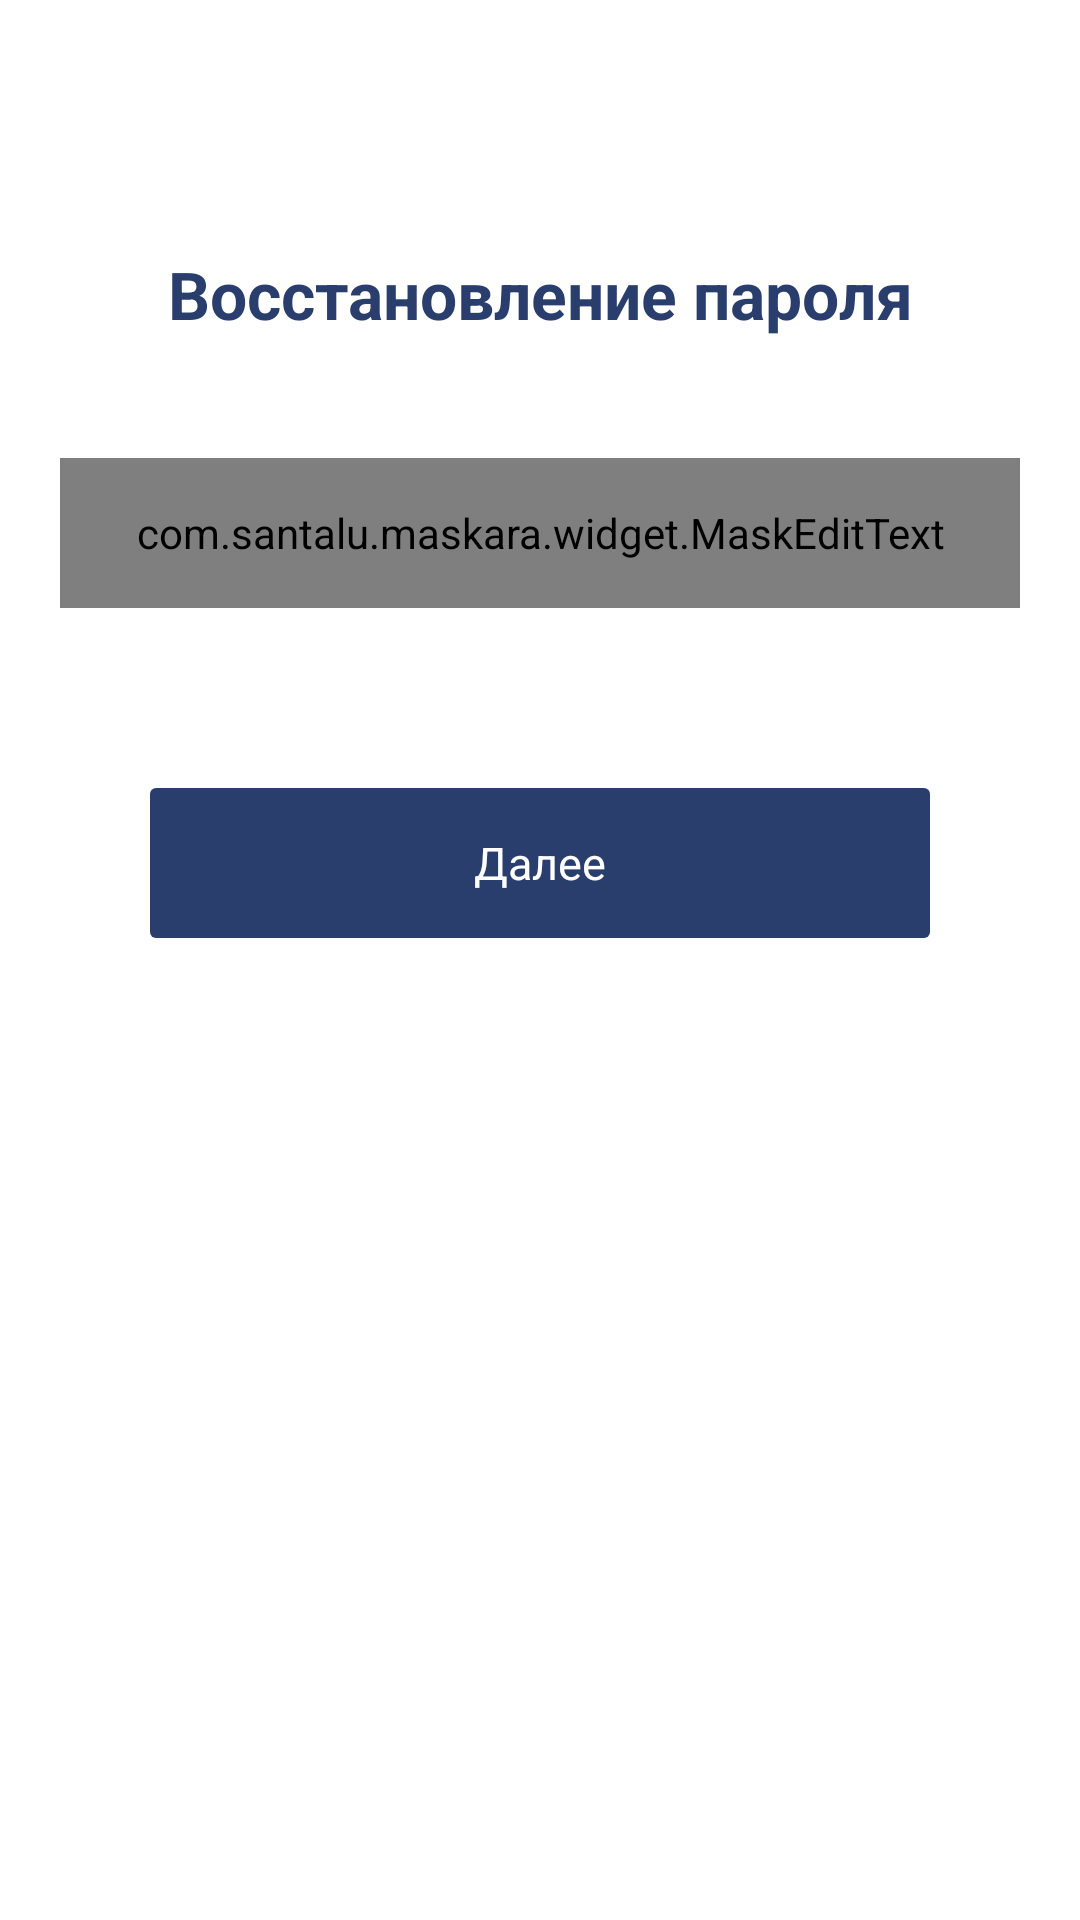

Layout XML and referenced resources for this Android screen:
<!-- AndroidManifest.xml: application theme AppTheme -->
<!-- res/layout/fragment_restore_phone.xml -->
<?xml version="1.0" encoding="utf-8"?>
<androidx.core.widget.NestedScrollView xmlns:android="http://schemas.android.com/apk/res/android"
    xmlns:app="http://schemas.android.com/apk/res-auto"
    android:layout_width="match_parent"
    android:layout_height="match_parent"
    xmlns:tools="http://schemas.android.com/tools"
    android:background="@color/colorWhite">

    <androidx.constraintlayout.widget.ConstraintLayout
        android:layout_width="match_parent"
        android:layout_height="wrap_content">

        <TextView
            android:id="@+id/text"
            android:layout_width="0dp"
            android:layout_height="wrap_content"
            app:layout_constraintTop_toTopOf="parent"
            app:layout_constraintBottom_toBottomOf="parent"
            app:layout_constraintStart_toStartOf="parent"
            app:layout_constraintEnd_toEndOf="parent"
            android:layout_marginStart="20dp"
            android:layout_marginEnd="20dp"
            app:layout_constraintVertical_bias="0.25"
            android:textSize="22sp"
            android:text="@string/auth_restore_password"
            android:gravity="center"
            android:textStyle="bold"/>

        <TextView
            android:id="@+id/text1"
            android:layout_width="0dp"
            android:layout_height="wrap_content"
            app:layout_constraintTop_toBottomOf="@id/text"
            app:layout_constraintStart_toStartOf="@id/text"
            app:layout_constraintEnd_toEndOf="@id/text"
            android:layout_marginTop="5dp"
            android:gravity="center"
            android:textColor="@color/colorGrey"
            android:visibility="gone"
            android:text="@string/auth_create_text"/>

        <com.santalu.maskara.widget.MaskEditText
            android:id="@+id/edtPhoneRP"
            android:layout_width="0dp"
            android:layout_height="@dimen/edt_height"
            app:layout_constraintTop_toBottomOf="@id/text1"
            app:layout_constraintStart_toStartOf="@id/text"
            app:layout_constraintEnd_toEndOf="@id/text"
            android:layout_marginTop="40dp"
            android:drawableStart="@drawable/ic_1"
            android:textColorHint="@color/colorText"
            android:hint="@string/auth_phone"
            app:mask="8 (___) ___ __ __"
            app:maskCharacter="_"
            app:maskStyle="normal"
            android:inputType="number" />
        
        <Button
            android:id="@+id/btnNextRP"
            android:layout_width="0dp"
            android:layout_height="@dimen/btn_height"
            app:layout_constraintTop_toBottomOf="@id/edtPhoneRP"
            app:layout_constraintBottom_toBottomOf="parent"
            app:layout_constraintStart_toStartOf="@id/text"
            app:layout_constraintEnd_toEndOf="@id/text"
            android:layout_marginStart="30dp"
            android:layout_marginEnd="30dp"
            android:layout_marginTop="60dp"
            android:layout_marginBottom="50dp"
            android:text="@string/next"/>

    </androidx.constraintlayout.widget.ConstraintLayout>

</androidx.core.widget.NestedScrollView>
<!-- resources referenced by this layout -->
<resources>
  <color name="colorGrey">#BDBDBD</color>
  <color name="colorText">#293E6C</color>
  <color name="colorWhite">#FFFFFF</color>
  <dimen name="btn_height">50dp</dimen>
  <dimen name="edt_height">50dp</dimen>
  <string name="auth_create_text">Создайте личный аккаунт, заполнив\nнеоходимые поля ввода</string>
  <string name="auth_phone">Ваш номер телефона</string>
  <string name="auth_restore_password">Восстановление пароля</string>
  <string name="next">Далее</string>
  <style name="AppTheme" parent="Theme.AppCompat.Light.NoActionBar">
          
          <item name="colorPrimary">@color/colorPrimary</item>
          <item name="colorPrimaryDark">@color/colorPrimaryDark</item>
          <item name="colorAccent">@color/colorAccent</item>
  
          <item name="android:textViewStyle">@style/DefaultTextViewStyle</item>
          <item name="android:buttonStyle">@style/DefaultButtonViewStyle</item>
          <item name="android:editTextStyle">@style/DefaultEditTextViewStyle</item>
          <item name="buttonStyle">@style/DefaultButtonViewStyle</item>
          <item name="editTextStyle">@style/DefaultEditTextViewStyle</item>
          <item name="android:spinnerItemStyle">@style/DefaultSpinnerStyle</item>
          <item name="spinnerDropDownItemStyle">@style/DefaultSpinnerStyle</item>
      </style>
  <color name="colorPrimary">#365089</color>
  <color name="colorPrimaryDark">#365089</color>
  <color name="colorAccent">#365089</color>
  <style name="DefaultTextViewStyle" parent="android:Widget.TextView">
          <item name="fontFamily">@font/muller_regular</item>
          <item name="android:textSize">14sp</item>
          <item name="android:textColor">@color/colorText</item>
          <item name="android:gravity">center_vertical</item>
          <item name="android:drawablePadding">10dp</item>
      </style>
  <style name="DefaultButtonViewStyle" parent="android:Widget.Button">
          <item name="android:textSize">15sp</item>
          <item name="android:textColor">@color/colorWhite</item>
          <item name="android:textAllCaps">false</item>
          <item name="android:background">@drawable/skin_blue_corner</item>
          <item name="fontFamily">@font/muller_medium</item>
      </style>
  <style name="DefaultEditTextViewStyle" parent="android:Widget.EditText">
          <item name="android:background">@drawable/skin_white</item>
          <item name="android:textColor">@color/colorText</item>
          <item name="android:textColorHint">@color/colorGrey</item>
          <item name="android:gravity">center_vertical|left</item>
          <item name="android:textSize">14sp</item>
          <item name="android:paddingStart">15dp</item>
          <item name="android:paddingEnd">15dp</item>
          <item name="fontFamily">@font/muller_regular</item>
          <item name="android:elevation">7dp</item>
          <item name="android:drawablePadding">10dp</item>
      </style>
  <style name="DefaultSpinnerStyle" parent="Widget.AppCompat.TextView.SpinnerItem">
          <item name="android:textColor">@color/colorPrimary</item>
          <item name="android:gravity">center_vertical</item>
      </style>
  <!-- drawable skin_blue_corner (drawable) -->
  <?xml version="1.0" encoding="utf-8"?>
  <shape xmlns:android="http://schemas.android.com/apk/res/android"
      android:shape="rectangle">
  
      <solid
          android:color="@color/colorBlueDark"/>
  
      <corners
          android:radius="2dp"/>
  
  </shape>
  <!-- drawable skin_white (drawable) -->
  <?xml version="1.0" encoding="utf-8"?>
  <shape xmlns:android="http://schemas.android.com/apk/res/android"
      android:shape="rectangle">
  
      <solid
          android:color="@color/colorWhite"/>
  
  
  </shape>
  <color name="colorBlueDark">#293E6C</color>
</resources>
